Dataset: semi-conductor-image-classification-first (GitHub, Natsukashii/Datasets). Classes: bad 1, good semiconductor.

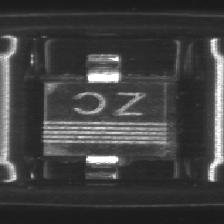
Label: bad 1

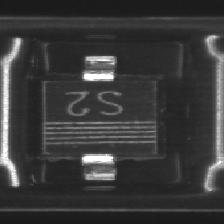
Label: good semiconductor

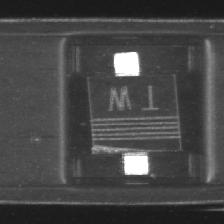
Label: bad 1

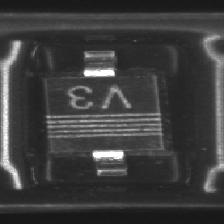
Label: good semiconductor

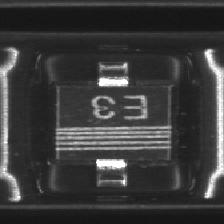
Label: good semiconductor

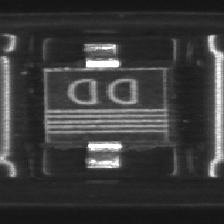
Label: bad 1
